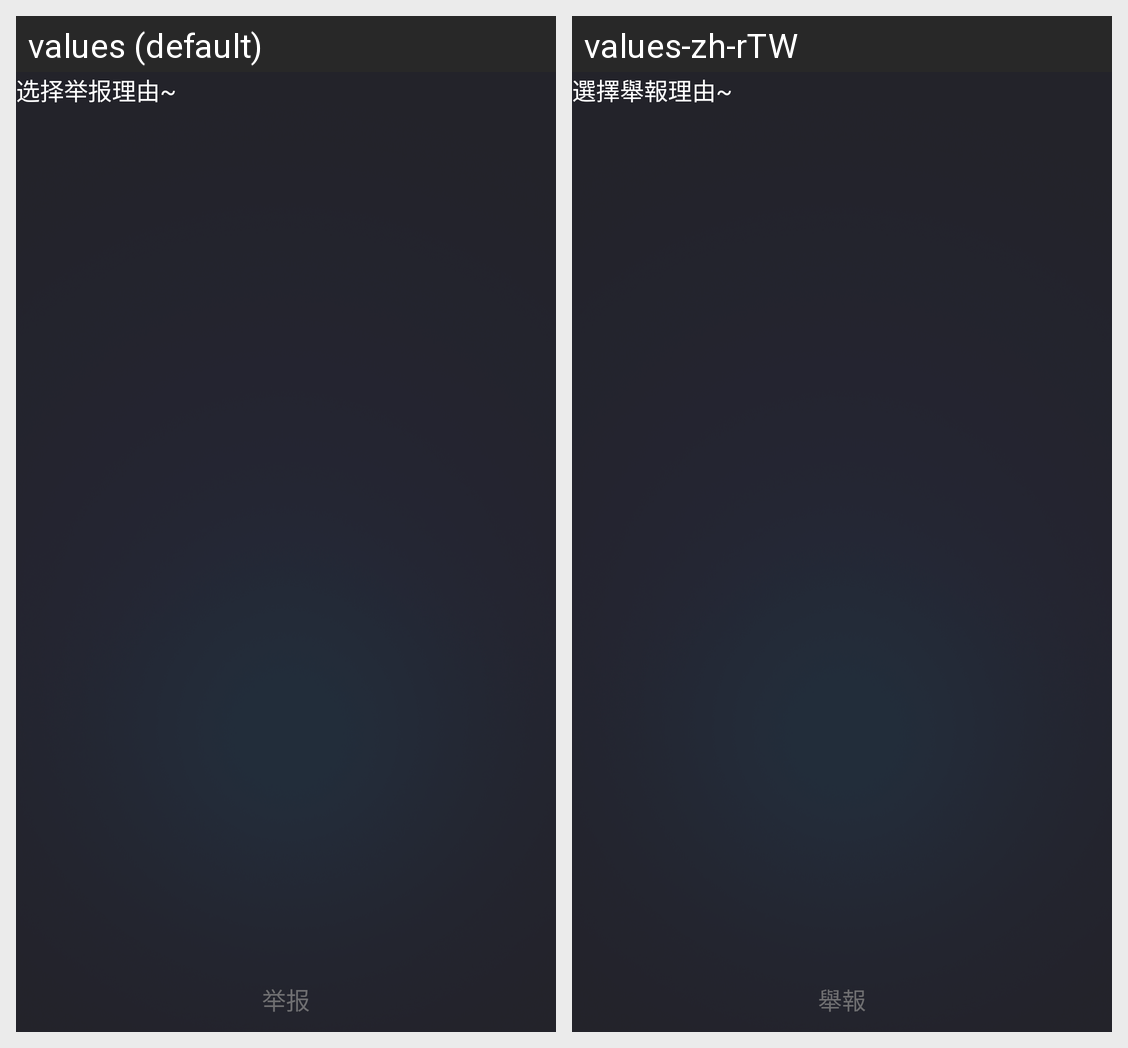

The same Android screen rendered under two of its app's locales, left to right. List the strings drawn on it with the default value and each locale's translation.
Android screen res/layout/layout_report_dialog.xml rendered under 2 locales, left to right: values (default), values-zh-rTW. Device: Nexus 5 (rendered at 1080×1920; each locale shown at half size, 540×960, under a caption strip naming it); theme AppTheme.
Strings drawn on this screen, with the default value and each locale's value (text and hints the layout hard-codes, and strings that could not be matched under every locale, appear in the picture but are not listed):

report_reason
  values: 选择举报理由~
  values-zh-rTW: 選擇舉報理由~

report
  values: 举报
  values-zh-rTW: 舉報
